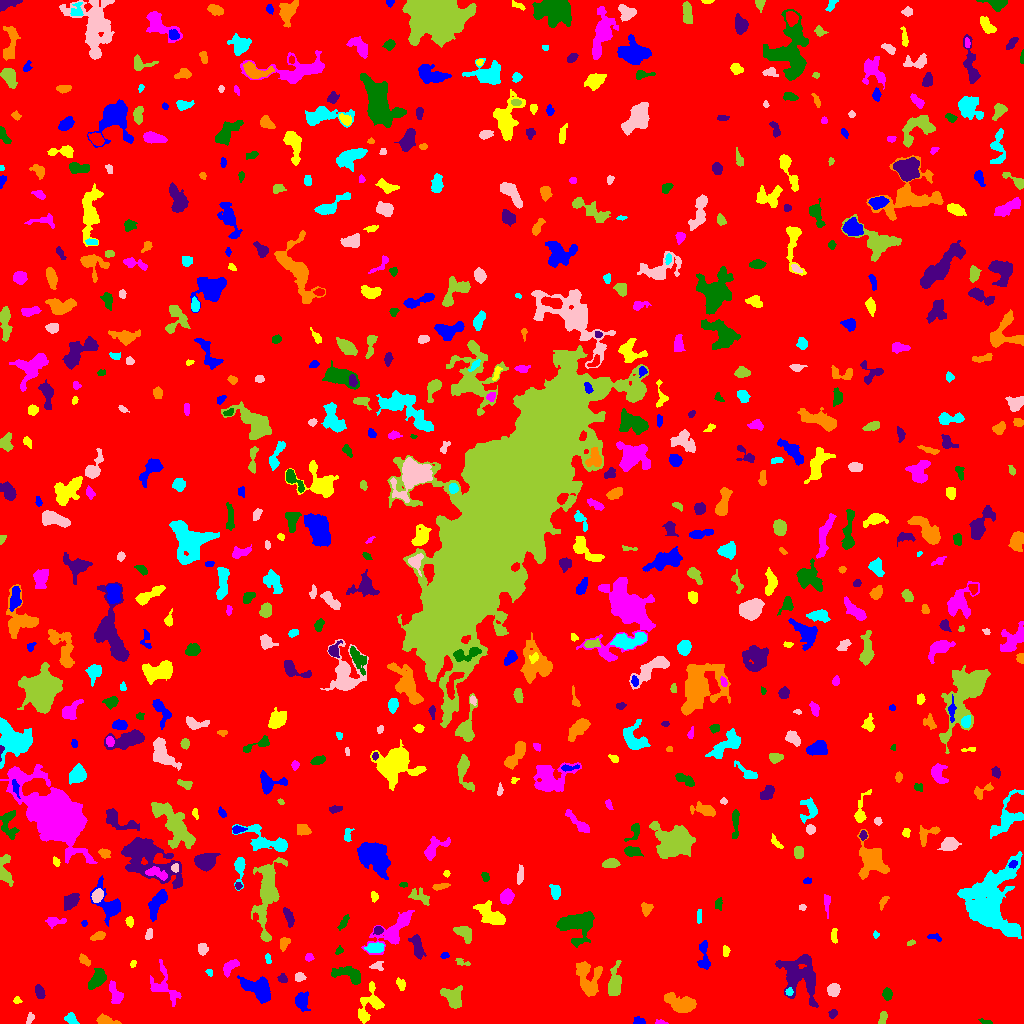

The table this chart was drawn from, first rows:
ID, X, Y, A, B, theta, total_flux, mu_max, mu_median, mu_mean, R_fwhm, R_e, R10, R90, x_start, x_end, y_start, y_end, area, greylevel
0, 504.7, 517.1, 300.2, 295.1, 0.3147, 1747891, 12.0, 2.0, 2.046, 107.9, 239, 92.09, 389.5, 0, 1023, 0, 1023, 854129, 2.046
1, 639.2, 2.119, 2.798, 1.808, -0.1938, 219.0, 7.0, 2.0, 2.772, 2.821, 2.646, 0.9772, 4.222, 633, 645, 0, 7, 79, 7.772
2, 370.2, 19.71, 10.16, 5.574, 1.179, 1595, 8.0, 3.0, 3.753, 7.979, 6.531, 2.585, 10.39, 358, 384, 0, 42, 425, 7.753
3, 661, 1.089, 2.894, 1.079, -0.1046, 124.0, 6.0, 2.0, 2.583, 2.646, 2.034, 0.7979, 3.29, 655, 668, 0, 4, 48, 7.583
4, 985.7, 1.587, 3.525, 1.117, -0.2242, 104.0, 3.0, 2.0, 1.891, 3.29, 2.326, 0.9772, 3.7, 978, 992, 0, 5, 55, 6.891
5, 832.9, 9.915, 2.284, 1.877, 1.115, 153.0, 5.0, 2.0, 2.186, 2.821, 2.523, 0.9772, 4.068, 828, 837, 5, 14, 70, 7.186
6, 105.3, 3.078, 4.753, 2.038, -0.1916, 628.0, 9.0, 4.0, 4.105, 4.787, 3.7, 1.493, 5.726, 96, 121, 0, 10, 153, 9.105
7, 71.26, 4.401, 3.289, 2.266, -0.7588, 352.0, 7.0, 3.0, 3.009, 3.742, 3.29, 1.262, 5.232, 64, 79, 0, 11, 117, 8.009
8, 30.02, 5.386, 2.941, 1.621, 1.201, 145.0, 4.0, 2.0, 2.014, 3.909, 2.706, 0.9772, 4.222, 26, 34, 0, 11, 72, 7.014
9, 882.7, 5.0, 3.439, 1.856, 1.288, 303.0, 6.0, 3.0, 3.189, 4.583, 3.192, 1.262, 4.787, 878, 887, 0, 12, 95, 8.189
10, 157.5, 4.772, 3.992, 3.006, -1.282, 334.0, 7.0, 2.0, 2.352, 2.985, 3.523, 1.262, 5.726, 151, 167, 0, 13, 142, 7.352
11, 301.6, 22.54, 3.943, 2.907, -1.552, 894.0, 10.0, 4.0, 4.12, 5.262, 4.184, 1.693, 6.723, 295, 310, 12, 32, 217, 9.12
12, 16.94, 23.35, 1.85, 1.727, -0.4802, 99.0, 5.0, 2.0, 1.904, 2.111, 2.111, 0.7979, 3.568, 13, 22, 20, 27, 52, 6.904
13, 115.5, 28.94, 5.644, 2.729, -1.189, 1020, 11.0, 4.0, 4.857, 4.754, 4.478, 1.693, 7.136, 109, 123, 20, 43, 210, 9.857
14, 887.2, 29.74, 2.647, 2.181, -1.36, 408.0, 9.0, 3.0, 3.743, 3.432, 2.985, 1.128, 4.918, 882, 892, 23, 36, 109, 8.743
15, 39.61, 31.52, 3.468, 2.022, -1.196, 353.0, 7.0, 3.0, 2.917, 3.785, 3.432, 1.382, 5.323, 35, 45, 25, 39, 121, 7.917
16, 680.6, 19.82, 8.244, 3.628, -0.3136, 1869, 10.0, 4.0, 4.306, 7.756, 6.18, 2.394, 9.805, 664, 696, 11, 31, 434, 9.306
17, 789.0, 31.62, 1.778, 1.467, 1.246, 141.0, 6.0, 2.0, 2.518, 2.932, 2.034, 0.7979, 3.192, 785, 793, 28, 36, 56, 12.52
18, 833.3, 33.58, 3.004, 2.797, 1.104, 610.0, 8.0, 4.0, 4.013, 5.232, 3.785, 1.493, 5.809, 827, 840, 27, 40, 152, 9.013
19, 453.1, 26.36, 5.417, 4.392, -0.9161, 1051, 8.0, 3.0, 3.166, 6.358, 5.499, 2.111, 8.777, 440, 462, 15, 38, 332, 8.166
20, 768.5, 37.67, 4.109, 2.477, 1.027, 662.0, 9.0, 3.0, 3.761, 4.478, 3.868, 1.493, 6.18, 760, 774, 30, 47, 176, 8.761
21, 258, 34.54, 8.442, 4.486, -0.5136, 1832, 9.0, 3.0, 3.628, 7.399, 6.864, 2.706, 10.72, 237, 270, 20, 48, 505, 8.628
22, 400.9, 38.96, 3.265, 1.961, -1.122, 159.0, 4.0, 2.0, 1.691, 4.029, 3.09, 1.128, 4.82, 396, 405, 33, 46, 94, 6.691
23, 163.7, 36.39, 10.6, 6.197, -1.014, 1503, 10.0, 3.0, 3.675, 5.809, 6.383, 2.257, 10.17, 150, 181, 17, 64, 409, 7.675
24, 97.17, 44.43, 5.281, 2.883, 1.012, 1268, 11.0, 5.0, 4.785, 5.836, 4.853, 1.954, 7.653, 88, 106, 34, 55, 265, 9.785
25, 282.4, 44.99, 2.308, 1.889, -0.4481, 238.0, 6.0, 2.5, 3.051, 3.523, 2.585, 0.9772, 4.26, 277, 287, 41, 50, 78, 8.051
26, 586.8, 45.26, 9.288, 5.233, -1.228, 1514, 8.0, 2.0, 2.783, 6.933, 6.933, 2.585, 11.24, 576, 602, 27, 62, 544, 7.783
27, 209.4, 50.93, 1.631, 1.391, -1.006, 114.0, 6.0, 2.0, 2.533, 2.459, 1.784, 0.5642, 2.985, 205, 212, 47, 54, 45, 8.533
28, 299.4, 46.57, 2.392, 2.067, 0.2688, 170.0, 5.0, 2.0, 1.932, 3.241, 2.706, 0.9772, 4.068, 295, 306, 42, 51, 88, 7.932
29, 614.3, 40.06, 8.041, 2.996, 1.463, 1511, 10.0, 4.0, 4.524, 6.77, 5.698, 2.185, 9.045, 608, 621, 28, 63, 334, 9.524
30, 990.6, 39.74, 3.818, 2.919, -0.803, 217.0, 4.0, 1.0, 1.269, 4.222, 3.523, 1.382, 5.917, 982, 998, 31, 52, 171, 7.269
31, 703.8, 67.56, 8.642, 2.607, -1.511, 724.0, 6.0, 3.0, 3.261, 7.069, 4.983, 1.954, 7.569, 697, 710, 54, 83, 222, 7.261
32, 133.0, 59.78, 1.857, 1.36, 1.17, 87.0, 4.0, 2.0, 2.023, 2.932, 2.034, 0.7979, 3.192, 130, 136, 56, 63, 43, 7.023
33, 230.6, 57.4, 5.104, 2.397, 0.7149, 489.0, 7.0, 3.0, 2.876, 4.146, 4.029, 1.493, 6.308, 223, 239, 46, 64, 170, 7.876
34, 349.4, 49.01, 8.119, 3.424, -0.3012, 888.0, 7.0, 3.0, 2.775, 5.614, 5.47, 2.034, 8.593, 331, 360, 39, 57, 320, 7.775
35, 800.7, 47.21, 12.05, 8.782, -1.032, 3445, 9.0, 3.0, 3.455, 9.525, 9.491, 3.742, 15.13, 775, 818, 16, 69, 997, 8.455
36, 83.94, 63.53, 3.389, 1.954, -0.6676, 264.0, 5.0, 2.0, 2.667, 3.868, 3.192, 1.262, 4.951, 79, 90, 57, 70, 99, 8.667
37, 267.8, 64.99, 2.688, 1.374, -1.371, 131.0, 4.0, 2.0, 2.298, 3.656, 2.459, 0.9772, 3.656, 265, 271, 60, 70, 57, 7.298
38, 376.7, 57.34, 3.435, 2.162, -0.003259, 143.0, 4.0, 1.0, 1.521, 3.523, 2.821, 0.9772, 4.687, 369, 383, 53, 62, 94, 6.521
39, 461.3, 61.32, 3.996, 1.615, -0.3278, 205.0, 5.0, 2.0, 2.662, 3.338, 2.764, 1.128, 4.37, 455, 470, 58, 65, 77, 7.662
40, 546.5, 65.83, 8.142, 2.348, -0.4727, 476.0, 7.0, 2.0, 2.154, 2.764, 4.652, 1.493, 7.399, 527, 559, 59, 77, 221, 7.154
41, 444.8, 68.54, 1.852, 1.384, 0.608, 87.0, 3.0, 2.0, 1.706, 2.985, 2.111, 0.7979, 3.09, 440, 449, 65, 71, 51, 7.706
42, 725.7, 72.11, 2.753, 1.599, -1.521, 158.0, 5.0, 2.0, 2.225, 2.932, 2.585, 0.9772, 4.146, 723, 730, 67, 78, 71, 7.225
43, 308.8, 66.06, 1.979, 1.911, 0.2397, 143.0, 5.0, 2.0, 2.234, 2.821, 2.394, 0.9772, 3.827, 305, 314, 62, 70, 64, 7.234
44, 339.1, 72.88, 2.21, 1.61, 0.6726, 103.0, 4.0, 2.0, 1.873, 3.141, 2.257, 0.7979, 3.7, 335, 343, 69, 78, 55, 6.873
45, 417.1, 76.75, 6.208, 2.277, -1.326, 779.0, 8.0, 3.0, 3.402, 5.726, 4.514, 1.784, 7.159, 408, 426, 64, 89, 229, 8.402
46, 284.1, 80.58, 2.955, 2.087, 1.035, 312.0, 7.0, 3.0, 2.786, 3.478, 3.038, 1.128, 4.82, 280, 290, 72, 86, 112, 8.786
47, 375.1, 75.44, 4.535, 2.275, 0.04113, 677.0, 7.0, 4.0, 4.006, 5.642, 4.184, 1.693, 6.333, 364, 384, 71, 81, 169, 10.01
48, 202.3, 74.14, 2.864, 2.137, -1.401, 377.0, 7.0, 3.0, 3.427, 4.107, 3.192, 1.262, 4.853, 198, 208, 68, 80, 110, 8.427
49, 910.7, 80.62, 2.276, 1.223, 0.2852, 85.0, 4.0, 2.0, 1.932, 3.038, 2.111, 0.7979, 3.241, 907, 915, 78, 84, 44, 6.932
50, 315.8, 82.6, 2.139, 1.558, 1.084, 161.0, 6.0, 3.0, 3.286, 3.338, 2.257, 0.7979, 3.478, 312, 319, 79, 87, 49, 8.286
51, 935.9, 85.69, 3.752, 1.408, -0.2466, 45.0, 2.0, 0.0, 0.5769, 3.478, 2.185, 0.7979, 3.241, 927, 941, 82, 90, 78, 6.577
52, 834, 87.29, 4.007, 1.503, -1.521, 194.0, 4.0, 2.0, 2.205, 4.549, 3.038, 1.128, 4.583, 831, 837, 80, 95, 88, 7.205
53, 394.2, 93.32, 13.7, 5.034, 0.7537, 2567, 11.0, 3.0, 4.101, 7.159, 7.464, 2.877, 12.4, 361, 414, 69, 113, 626, 8.101
54, 575.8, 98.72, 8.381, 7.41, -0.1058, 3444, 16.0, 4.0, 4.963, 6.024, 7.59, 2.646, 12.84, 556, 594, 76, 112, 694, 8.963
55, 378.1, 93.29, 2.223, 2.021, 0.06594, 204.0, 5.0, 3.0, 2.757, 3.613, 2.706, 1.128, 4.146, 373, 383, 89, 97, 74, 9.757
56, 98.28, 87.37, 3.793, 1.775, 0.3271, 280.0, 5.0, 2.0, 2.523, 4.184, 3.241, 1.262, 4.983, 90, 105, 83, 92, 111, 7.523
57, 875.5, 88.72, 1.779, 1.464, -1.242, 112.0, 6.0, 3.0, 2.8, 2.585, 1.871, 0.5642, 3.038, 873, 879, 85, 93, 40, 7.8
58, 148.8, 89.14, 2.925, 1.606, 1.25, 137.0, 4.0, 2.0, 1.779, 3.742, 2.764, 1.128, 4.37, 145, 152, 84, 95, 77, 7.779
59, 463.8, 90.91, 4.724, 2.959, -0.5826, 738.0, 8.0, 3.0, 3.449, 5.382, 4.37, 1.693, 7.047, 453, 471, 80, 97, 214, 8.449
... 653 more rows
